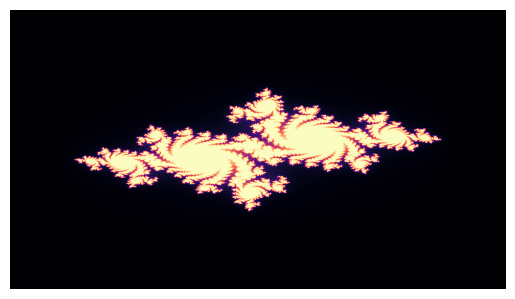

Here is the Python script that generated this plot:
import numpy as np
import matplotlib.pyplot as plt

width = 1920
height = 1080

x = np.linspace(-2, 2, width)
y = np.linspace(-2, 2, height)

X, Y = np.meshgrid(x, y)

Z = X + 1j * Y

C = complex(-0.7, 0.27015)

iterations = np.zeros(Z.shape)

for i in range(100):
    mask = np.abs(Z) < 2
    Z[mask] = Z[mask]**2 + C
    iterations[mask] = i

plt.imshow(iterations, cmap="magma")
plt.axis("off")
plt.savefig("test.png", dpi=300)
